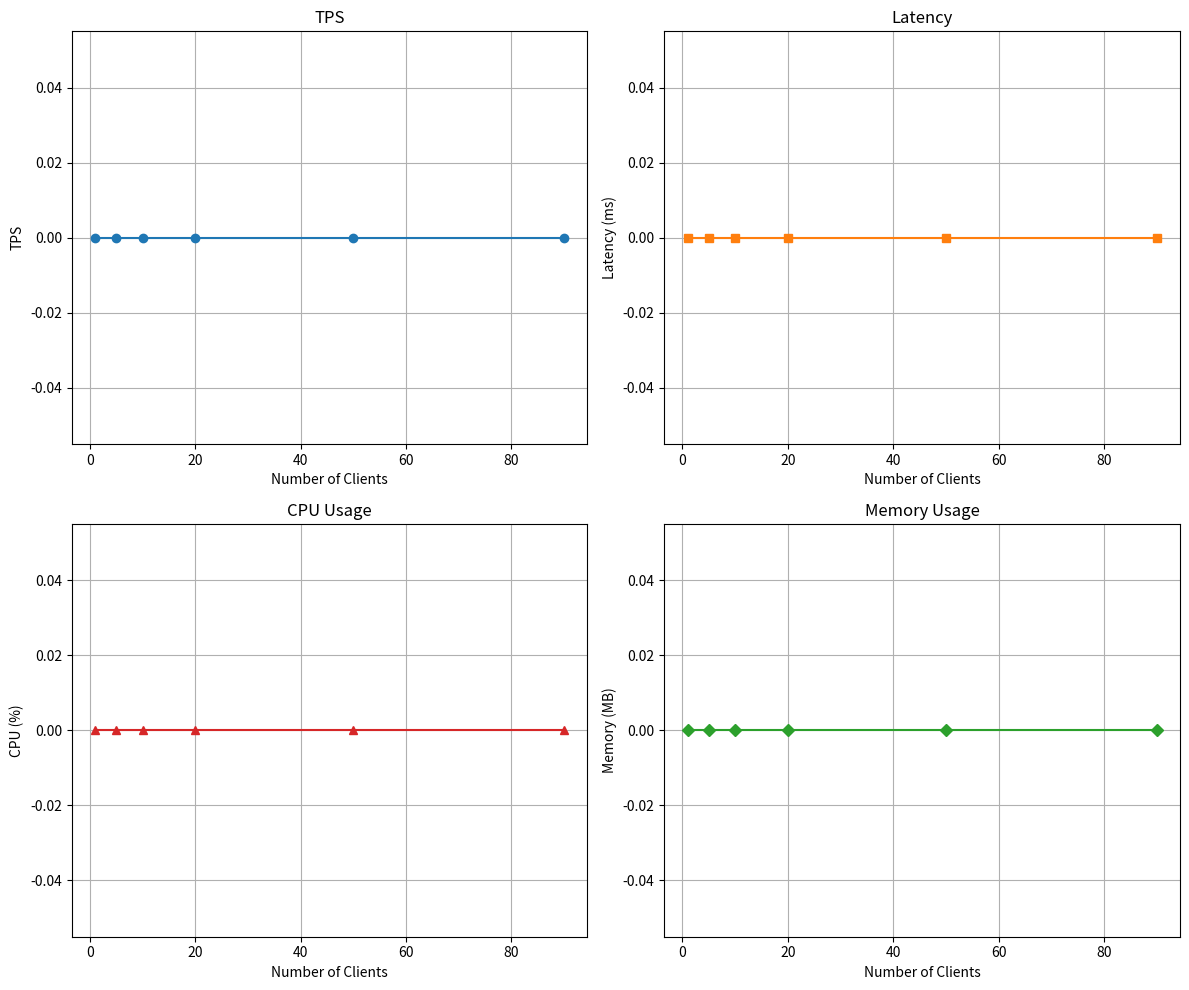

This figure's Python source: (Note: this script raises an exception after producing the figure.)
import matplotlib.pyplot as plt

clients = [1, 5, 10, 20, 50, 90]
tps = [0, 0, 0, 0, 0, 0]
latency = [0, 0, 0., 0, 0, 0]
cpu = [0, 0, 0, 0, 0, 0]
memory = [0, 0, 0, 0, 0, 0]

fig, axs = plt.subplots(2, 2, figsize=(12, 10))

# TPS
axs[0, 0].plot(clients, tps, marker='o', label='TPS')
axs[0, 0].set_title('TPS')
axs[0, 0].set_xlabel('Number of Clients')
axs[0, 0].set_ylabel('TPS')
axs[0, 0].grid(True)

# Latency
axs[0, 1].plot(clients, latency, marker='s', color='tab:orange', label='Latency (ms)')
axs[0, 1].set_title('Latency')
axs[0, 1].set_xlabel('Number of Clients')
axs[0, 1].set_ylabel('Latency (ms)')
axs[0, 1].grid(True)

# CPU
axs[1, 0].plot(clients, cpu, marker='^', color='tab:red', label='CPU (%)')
axs[1, 0].set_title('CPU Usage')
axs[1, 0].set_xlabel('Number of Clients')
axs[1, 0].set_ylabel('CPU (%)')
axs[1, 0].grid(True)

# Memory
axs[1, 1].plot(clients, memory, marker='D', color='tab:green', label='Memory (MB)')
axs[1, 1].set_title('Memory Usage')
axs[1, 1].set_xlabel('Number of Clients')
axs[1, 1].set_ylabel('Memory (MB)')
axs[1, 1].grid(True)

plt.tight_layout()
plt.savefig("results/08_insert_customer.png")